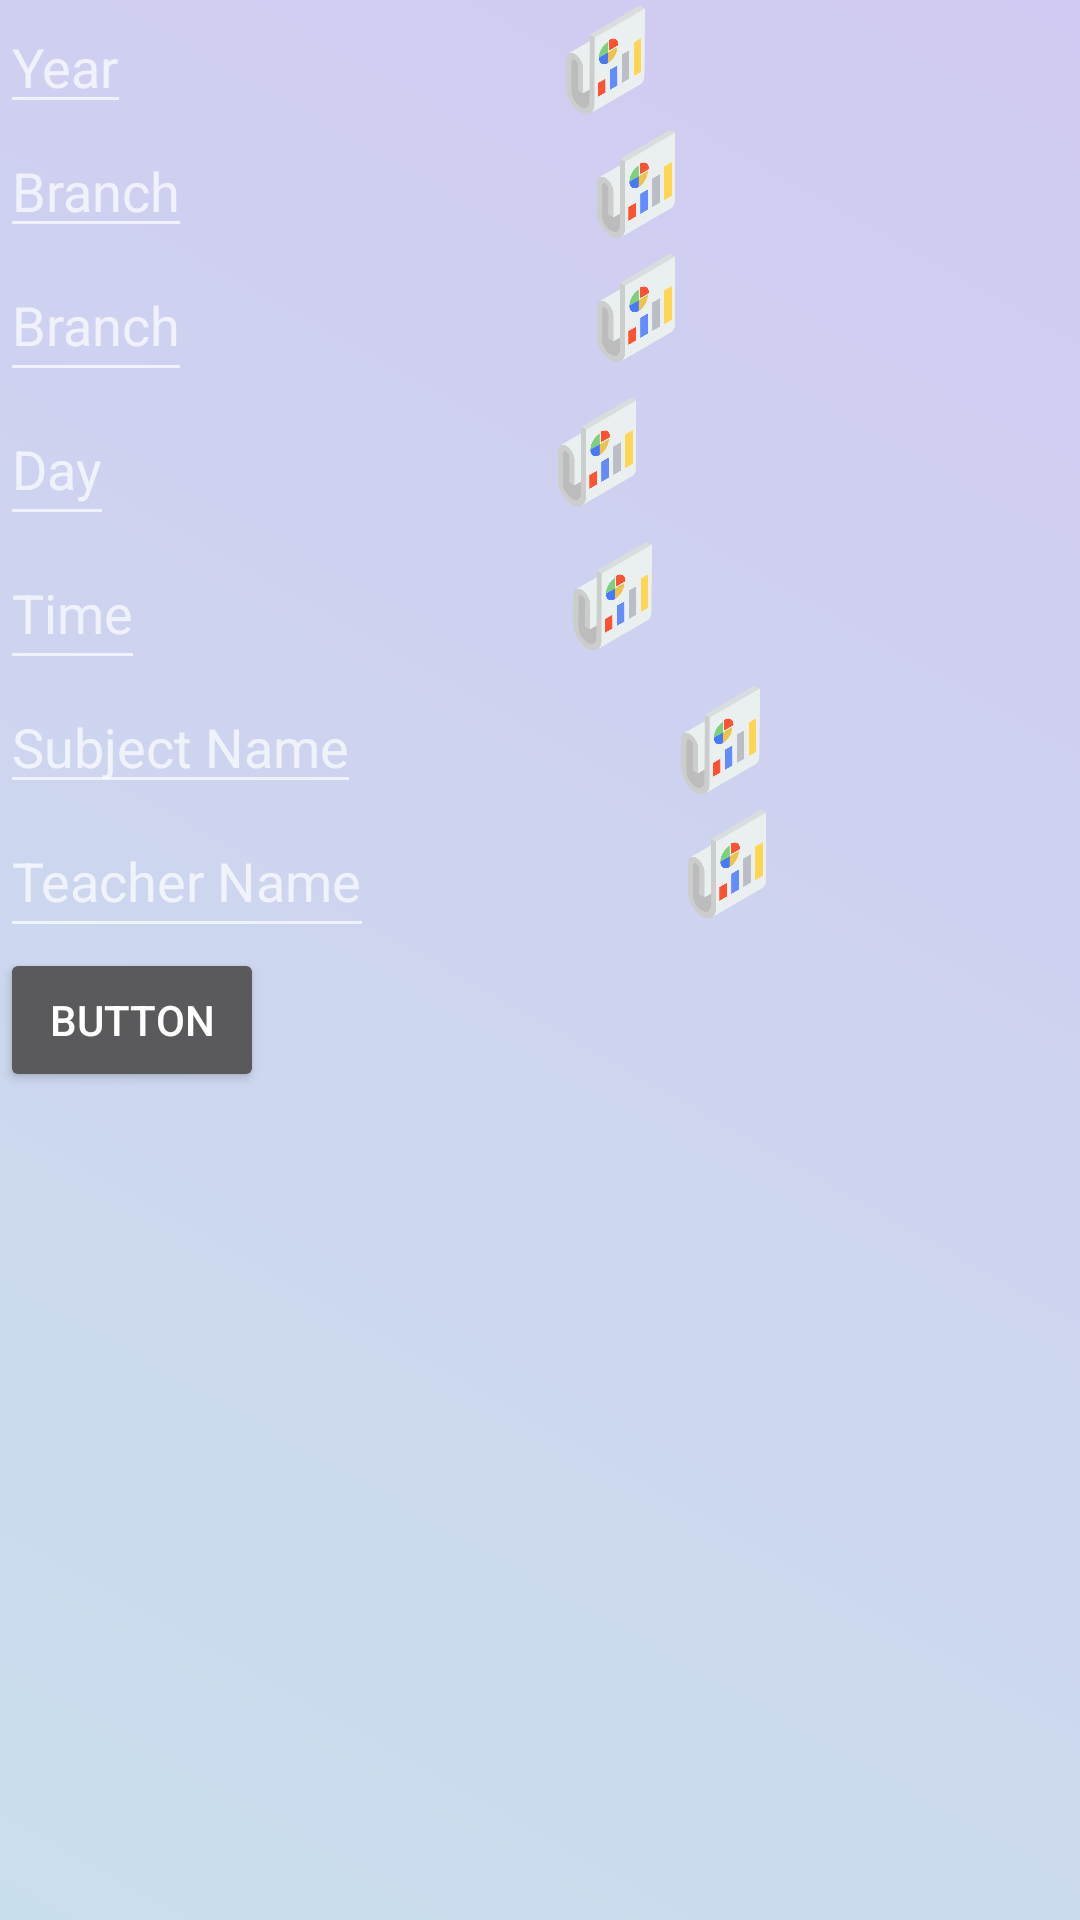

This screen was rendered from an Android layout file. Write that file and the resources it references.
<!-- AndroidManifest.xml: application theme Theme.Design.NoActionBar -->
<!-- res/layout/fragment_upload_t_t_data.xml -->
<?xml version="1.0" encoding="utf-8"?>
<androidx.constraintlayout.widget.ConstraintLayout xmlns:android="http://schemas.android.com/apk/res/android"
    xmlns:app="http://schemas.android.com/apk/res-auto"
    xmlns:tools="http://schemas.android.com/tools"
    android:layout_width="match_parent"
    android:layout_height="match_parent"
    android:background="@drawable/login_bg"
    tools:context=".SETTINGS.UploadTTData"

    >

    <LinearLayout
        android:layout_width="match_parent"
        android:layout_height="match_parent"
        android:orientation="vertical"
        app:layout_constraintBottom_toBottomOf="parent"
        app:layout_constraintEnd_toEndOf="parent"
        app:layout_constraintStart_toStartOf="parent"
        app:layout_constraintTop_toTopOf="parent">

        <LinearLayout
            android:layout_width="match_parent"
            android:layout_height="wrap_content"
            android:orientation="horizontal">

            <EditText
                android:id="@+id/upload_year"
                android:layout_width="wrap_content"
                android:layout_height="wrap_content"
                android:hint="Year" />

            <ImageView
                android:id="@+id/upload_year_select"
                android:layout_width="wrap_content"
                android:layout_height="40dp"
                android:layout_weight="1"
                android:src="@drawable/aa" />
        </LinearLayout>

        <LinearLayout
            android:layout_width="match_parent"
            android:layout_height="wrap_content"
            android:orientation="horizontal">

            <EditText
                android:id="@+id/upload_branch"
                android:layout_width="wrap_content"
                android:layout_height="wrap_content"
                android:hint="Branch"
                tools:ignore="TouchTargetSizeCheck" />

            <ImageView
                android:id="@+id/upload_branch_select"
                android:layout_width="wrap_content"
                android:layout_height="40dp"
                android:layout_weight="1"
                android:src="@drawable/aa" />
        </LinearLayout>

        <LinearLayout
            android:layout_width="match_parent"
            android:layout_height="wrap_content"
            android:orientation="horizontal">

            <EditText
                android:id="@+id/upload_section"
                android:layout_width="wrap_content"
                android:layout_height="wrap_content"
                android:hint="Branch"
                android:minHeight="48dp" />

            <ImageView
                android:id="@+id/upload_section_select"
                android:layout_width="wrap_content"
                android:layout_height="40dp"
                android:layout_weight="1"
                android:src="@drawable/aa" />
        </LinearLayout>

        <LinearLayout
            android:layout_width="match_parent"
            android:layout_height="wrap_content"
            android:orientation="horizontal">

            <EditText
                android:id="@+id/upload_Day"
                android:layout_width="wrap_content"
                android:layout_height="wrap_content"
                android:hint="Day"
                android:minHeight="48dp" />

            <ImageView
                android:id="@+id/upload_Day_select"
                android:layout_width="wrap_content"
                android:layout_height="40dp"
                android:layout_weight="1"
                android:src="@drawable/aa" />
        </LinearLayout>

        <LinearLayout
            android:layout_width="match_parent"
            android:layout_height="wrap_content"
            android:orientation="horizontal">

            <EditText
                android:id="@+id/upload_Time"
                android:layout_width="wrap_content"
                android:layout_height="wrap_content"
                android:hint="Time"
                android:minHeight="48dp" />

            <ImageView
                android:id="@+id/upload_Time_select"
                android:layout_width="wrap_content"
                android:layout_height="40dp"
                android:layout_weight="1"
                android:src="@drawable/aa" />
        </LinearLayout>

        <LinearLayout
            android:layout_width="match_parent"
            android:layout_height="wrap_content"
            android:orientation="horizontal">

            <EditText
                android:id="@+id/upload_SubjectName"
                android:layout_width="wrap_content"
                android:layout_height="wrap_content"
                android:hint="Subject Name"
                tools:ignore="TouchTargetSizeCheck" />

            <ImageView
                android:id="@+id/upload_SubjectName_select"
                android:layout_width="wrap_content"
                android:layout_height="40dp"
                android:layout_weight="1"
                android:src="@drawable/aa" />
        </LinearLayout>

        <LinearLayout
            android:layout_width="match_parent"
            android:layout_height="wrap_content"
            android:orientation="horizontal">

            <EditText
                android:id="@+id/upload_teacherName"
                android:layout_width="wrap_content"
                android:layout_height="wrap_content"
                android:hint="Teacher Name"
                android:minHeight="48dp" />

            <ImageView
                android:id="@+id/upload_teacherName_select"
                android:layout_width="wrap_content"
                android:layout_height="40dp"
                android:layout_weight="1"
                android:src="@drawable/aa" />
        </LinearLayout>

        <Button
            android:id="@+id/upload_submit"
            android:layout_width="wrap_content"
            android:layout_height="wrap_content"
            android:text="Button" />

    </LinearLayout>
</androidx.constraintlayout.widget.ConstraintLayout>
<!-- resources referenced by this layout -->
<resources>
  <!-- drawable aa: png bitmap (drawable-v24, 24047 bytes) -->
  <!-- drawable login_bg (drawable) -->
  <?xml version="1.0" encoding="utf-8"?>
  <selector xmlns:android="http://schemas.android.com/apk/res/android">
      <item>
          <shape android:shape="rectangle">
              <gradient android:startColor="#CADFED"
                  android:endColor="#D1CAF2"
                  android:angle="45" />
  
          </shape>
      </item>
  </selector>
</resources>
